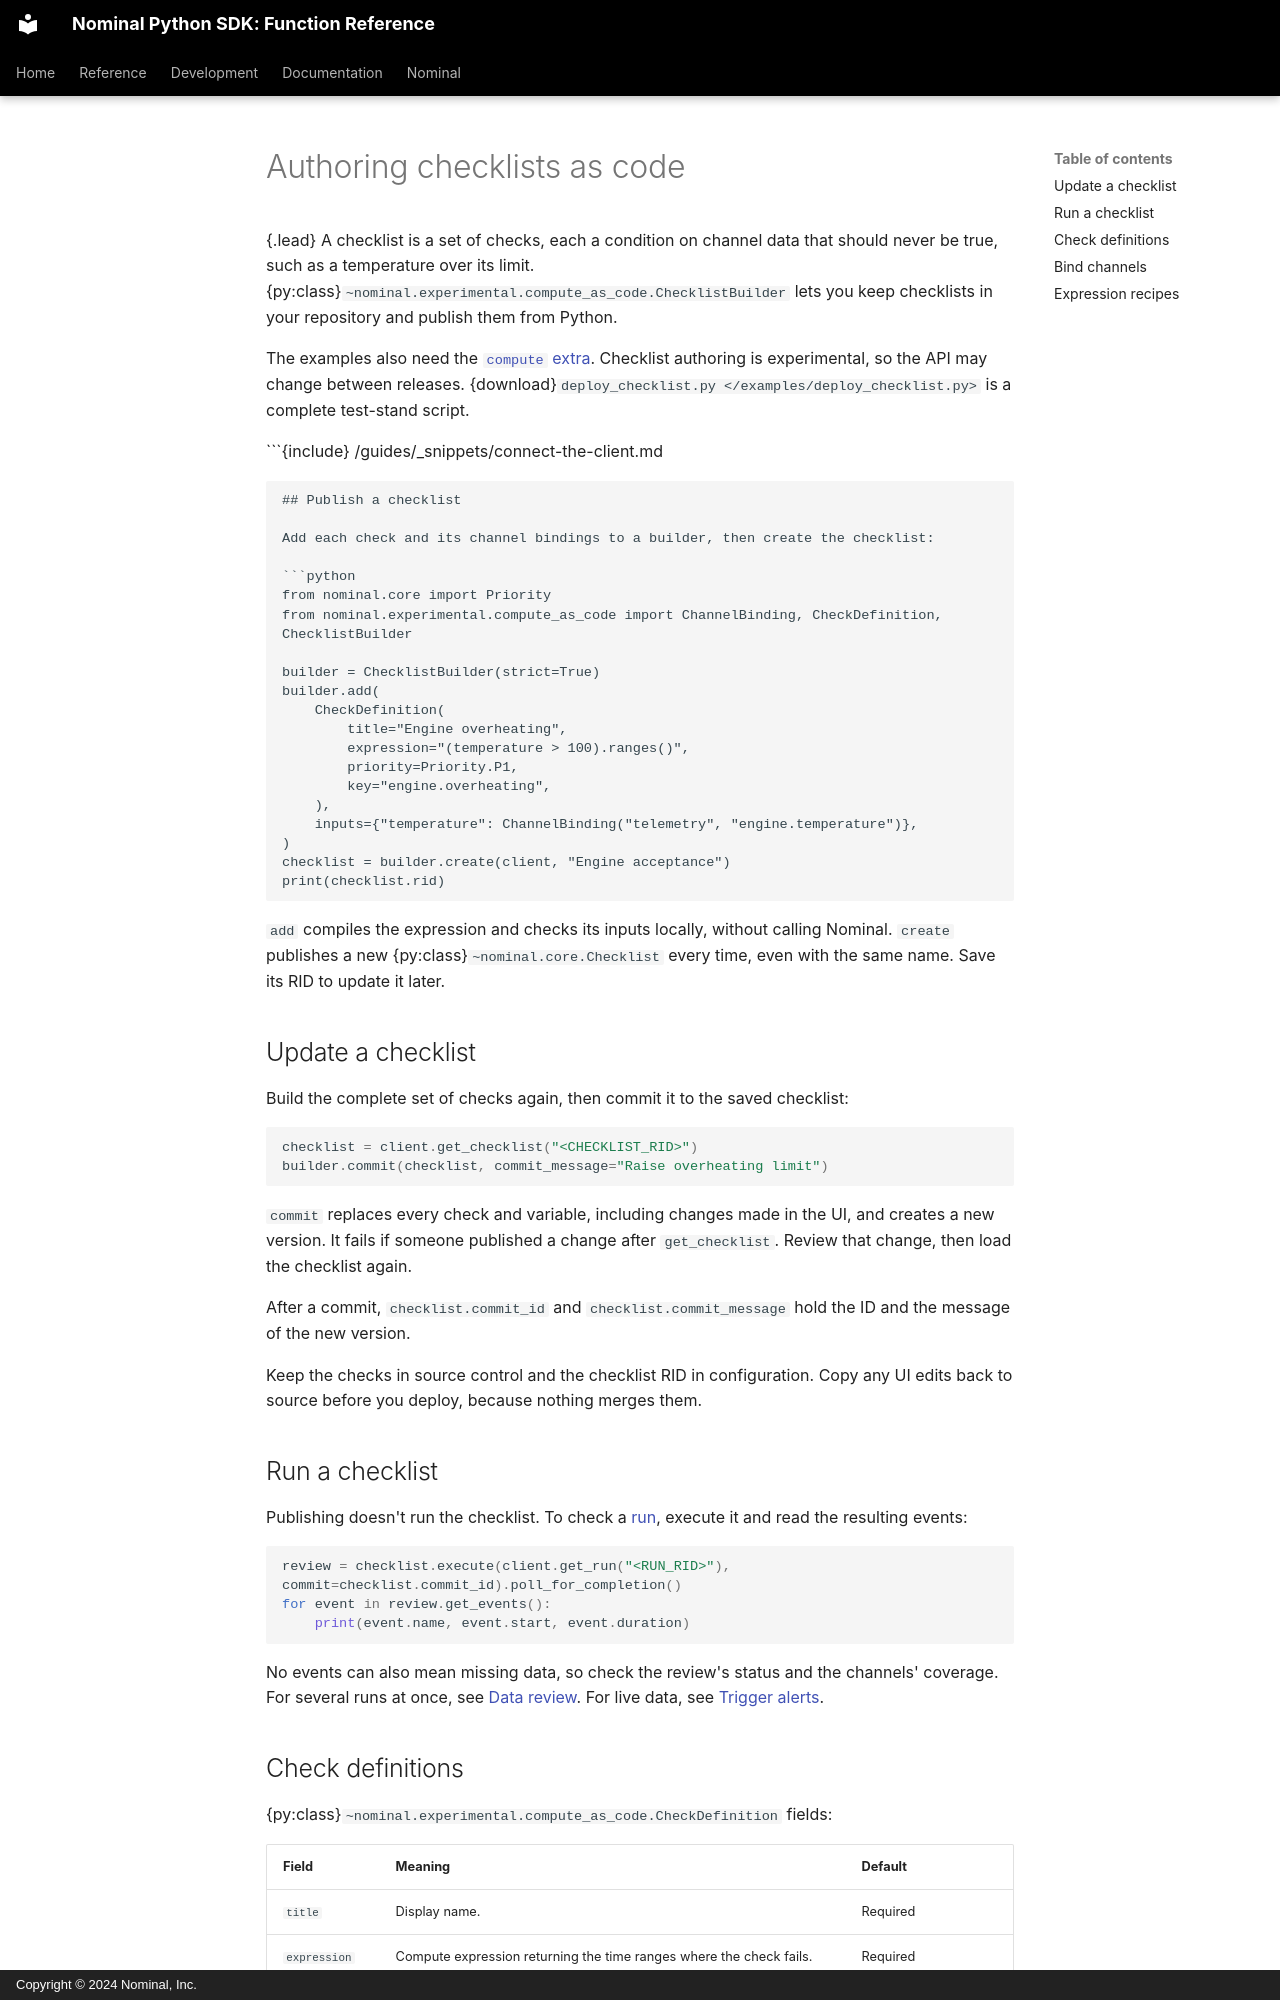

repository: nominal-io/nominal-client · page: src/guides/checklists/authoring/index.html · generator: mkdocs · copyright: Copyright © 2024 Nominal, Inc.

---
myst:
  html_meta:
    description: "Define checklists in Python with compute-as-code expressions, publish them and update them."
---

# Authoring checklists as code

{.lead}
A checklist is a set of checks, each a condition on channel data that should never be true, such as a temperature over its limit.
{py:class}`~nominal.experimental.compute_as_code.ChecklistBuilder` lets you keep checklists in your repository and publish them from Python.

The examples also need the [`compute` extra](/guides/install.md#extras).
Checklist authoring is experimental, so the API may change between releases.
{download}`deploy_checklist.py </examples/deploy_checklist.py>` is a complete test-stand script.

```{include} /guides/_snippets/connect-the-client.md
```

## Publish a checklist

Add each check and its channel bindings to a builder, then create the checklist:

```python
from nominal.core import Priority
from nominal.experimental.compute_as_code import ChannelBinding, CheckDefinition, ChecklistBuilder

builder = ChecklistBuilder(strict=True)
builder.add(
    CheckDefinition(
        title="Engine overheating",
        expression="(temperature > 100).ranges()",
        priority=Priority.P1,
        key="engine.overheating",
    ),
    inputs={"temperature": ChannelBinding("telemetry", "engine.temperature")},
)
checklist = builder.create(client, "Engine acceptance")
print(checklist.rid)
```

`add` compiles the expression and checks its inputs locally, without calling Nominal.
`create` publishes a new {py:class}`~nominal.core.Checklist` every time, even with the same name.
Save its RID to update it later.

## Update a checklist

Build the complete set of checks again, then commit it to the saved checklist:

```python
checklist = client.get_checklist("<CHECKLIST_RID>")
builder.commit(checklist, commit_message="Raise overheating limit")
```

`commit` replaces every check and variable, including changes made in the UI, and creates a new version.
It fails if someone published a change after `get_checklist`. Review that change, then load the checklist again.

After a commit, `checklist.commit_id` and `checklist.commit_message` hold the ID and the message of the new version.

Keep the checks in source control and the checklist RID in configuration.
Copy any UI edits back to source before you deploy, because nothing merges them.

## Run a checklist

Publishing doesn't run the checklist. To check a [run](/guides/runs.md), execute it and read the resulting events:

```python
review = checklist.execute(client.get_run("<RUN_RID>"), commit=checklist.commit_id).poll_for_completion()
for event in review.get_events():
    print(event.name, event.start, event.duration)
```

No events can also mean missing data, so check the review's status and the channels' coverage.
For several runs at once, see [Data review](/guides/checklists/data-review.md).
For live data, see [Trigger alerts](/guides/streaming/streaming-checklists.md).
